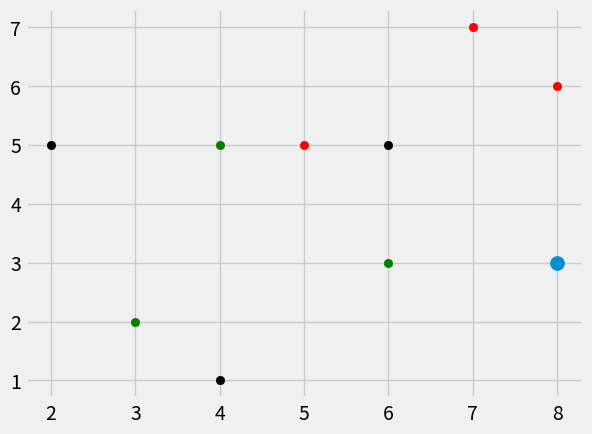

Here is the Python script that generated this plot:
import numpy as np
from math import sqrt
import matplotlib.pyplot as plt
from matplotlib import style
import warnings
from collections import Counter

style.use("fivethirtyeight")


# def eucdist(goalplot, plot):
#     euc = sqrt((plot[0] - goalplot[0]) ** 2 + (plot[1] - goalplot[1]) ** 2)
#     print(euc)
#     plt.scatter(plot[0], plot[1], s=150)


# goalplot = [2, 5]
# plt.scatter(goalplot[0], goalplot[1], s=150)
# plot = [1, 3]
# eucdist(goalplot, plot)
# plot2 = [4, 7]
# eucdist(goalplot, plot2)

# plt.show()

dataset = {
    "k": [[2, 5], [4, 1], [6, 5]],
    "g": [[3, 2], [6, 3], [4, 5]],
    "r": [[5, 5], [7, 7], [8, 6]],
}


new_feature = [8, 3]


def K_nearest(data, predict, k=3):
    if len(data) >= k:
        warnings.warn("K is set to a value less than total groups!")
    distance = []
    for group in data:
        for feature in data[group]:
            euclidiandistance = np.linalg.norm(np.array(feature) - np.array(predict))
            distance.append([euclidiandistance, group])
    votes = [i[1] for i in sorted(distance)[:k]]
    print(Counter(votes).most_common(1))
    votes_result = Counter(votes).most_common(1)[0][0]
    return votes_result


result = K_nearest(dataset, new_feature, k=4)

print(result)

[[plt.scatter(ii[0], ii[1], color=i) for ii in dataset[i]] for i in dataset]
plt.scatter(new_feature[0], new_feature[1], s=100)
plt.show()